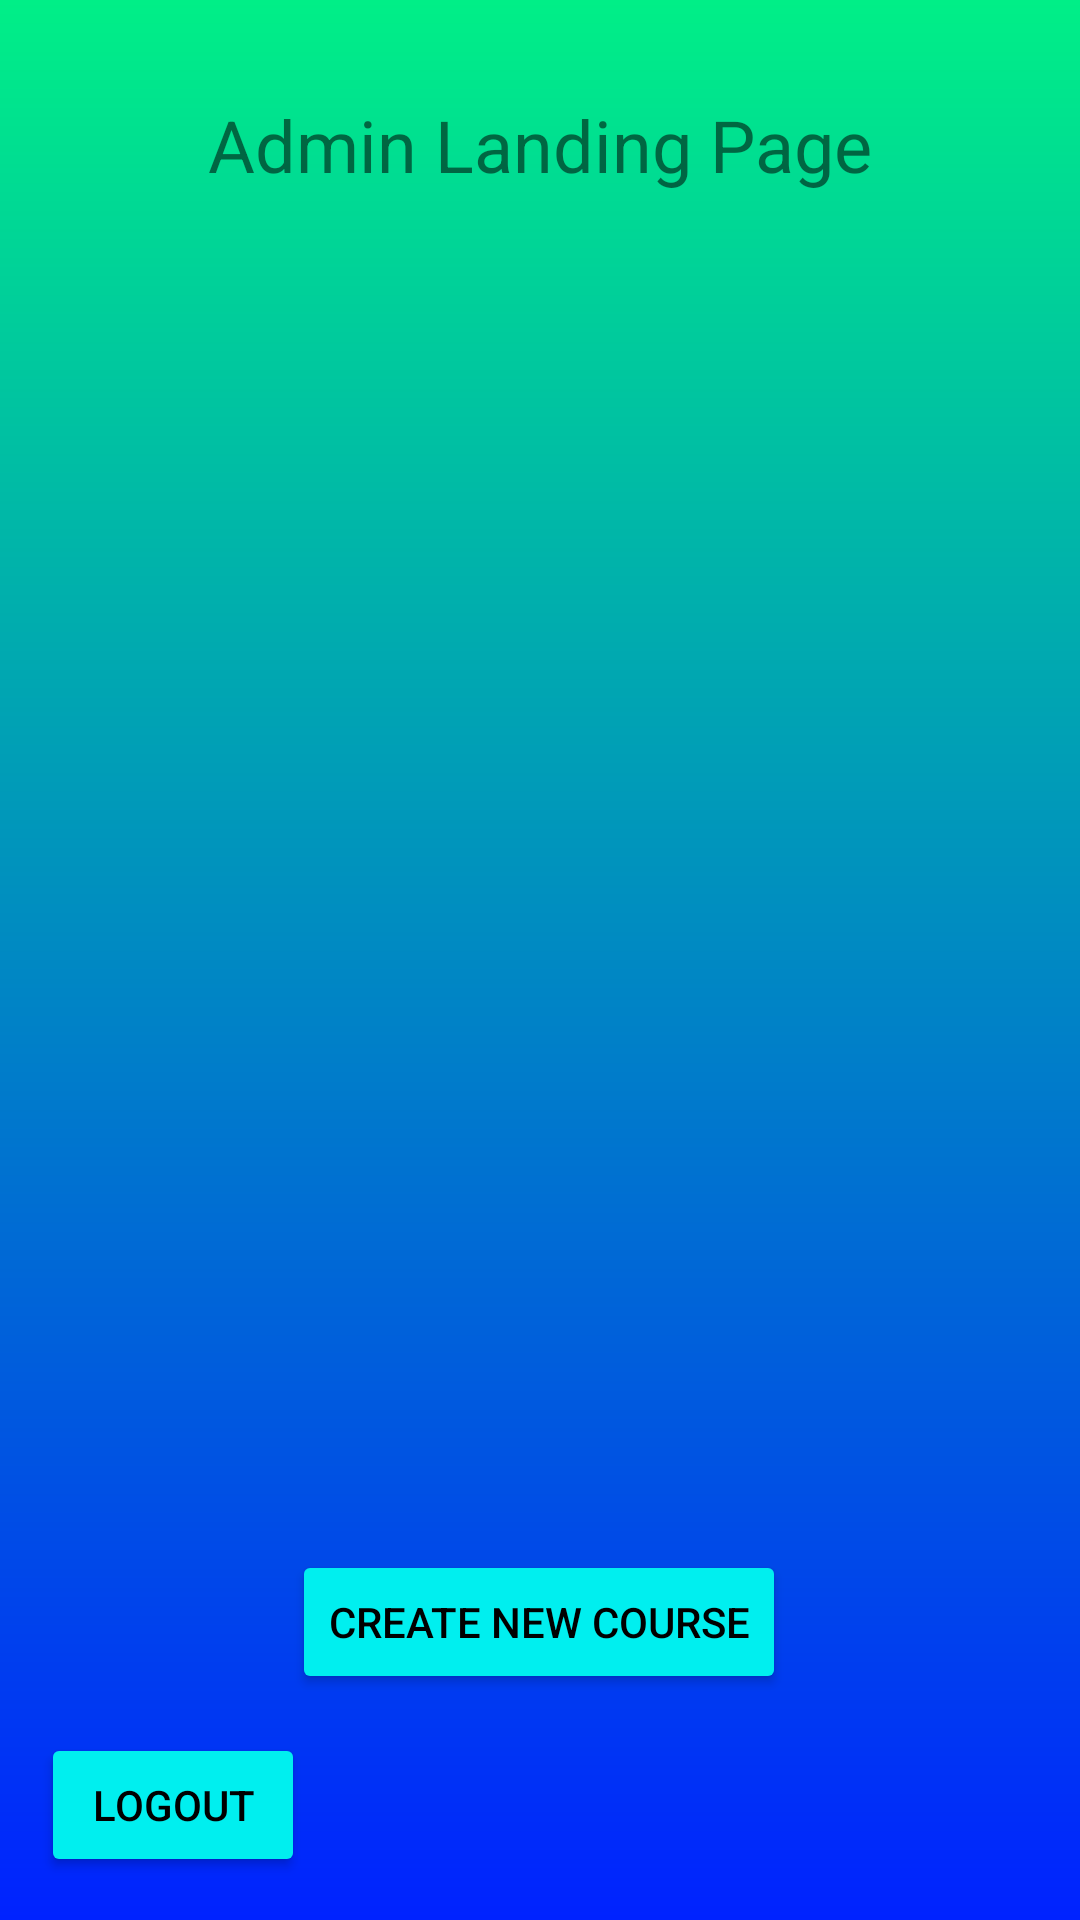

Reconstruct the res/layout file that produces this screen, plus the resources it refers to.
<!-- AndroidManifest.xml: application theme Theme.CourseManager -->
<!-- res/layout/fragment_first_admin.xml -->
<?xml version="1.0" encoding="utf-8"?>
<androidx.constraintlayout.widget.ConstraintLayout xmlns:android="http://schemas.android.com/apk/res/android"
    xmlns:app="http://schemas.android.com/apk/res-auto"
    xmlns:tools="http://schemas.android.com/tools"
    android:layout_width="match_parent"
    android:layout_height="match_parent"
    android:background="@drawable/admin_background"
    tools:context=".FirstFragmentAdmin">

    <TextView
        android:id="@+id/textview_first"
        android:layout_width="wrap_content"
        android:layout_height="wrap_content"
        android:layout_marginTop="32dp"
        android:text="@string/first_fragment_admin"
        android:textSize="24sp"
        app:layout_constraintEnd_toEndOf="parent"
        app:layout_constraintStart_toStartOf="parent"
        app:layout_constraintTop_toTopOf="parent" />

    <Button
        android:id="@+id/to_create_course"
        android:layout_width="wrap_content"
        android:layout_height="wrap_content"
        android:backgroundTint="@color/admin_button_color"
        android:text="@string/create_course"
        android:textColor="@color/black"
        app:layout_constraintBottom_toBottomOf="parent"
        app:layout_constraintEnd_toEndOf="parent"
        app:layout_constraintHorizontal_bias="0.498"
        app:layout_constraintStart_toStartOf="parent"
        app:layout_constraintTop_toBottomOf="@id/textview_first"
        app:layout_constraintVertical_bias="0.857" />

    <Button
        android:id="@+id/admin_back"
        android:layout_width="wrap_content"
        android:layout_height="wrap_content"
        android:backgroundTint="@color/admin_button_color"
        android:text="@string/back_button_text"
        android:textColor="@color/black"
        app:layout_constraintBottom_toBottomOf="parent"
        app:layout_constraintEnd_toEndOf="parent"
        app:layout_constraintHorizontal_bias="0.05"
        app:layout_constraintStart_toStartOf="parent"
        app:layout_constraintTop_toTopOf="parent"
        app:layout_constraintVertical_bias="0.976" />

    <ScrollView
        android:id="@+id/courseList"
        android:layout_width="294dp"
        android:layout_height="455dp"
        android:layout_marginTop="19dp"
        app:layout_constraintBottom_toTopOf="@+id/to_create_course"
        app:layout_constraintEnd_toEndOf="parent"
        app:layout_constraintStart_toStartOf="parent"
        app:layout_constraintTop_toBottomOf="@+id/textview_first"
        app:layout_constraintVertical_bias="0.521">

        <TableLayout
            android:id="@+id/add_table"
            android:layout_width="wrap_content"
            android:layout_height="wrap_content"
            android:layout_marginTop="8dp"
            android:padding="10dip"
            app:layout_constraintEnd_toEndOf="parent"
            app:layout_constraintStart_toStartOf="parent"
            app:layout_constraintTop_toBottomOf="@+id/textview_first" />
    </ScrollView>

    <View
        android:id="@+id/divider"
        android:layout_width="409dp"
        android:layout_height="1dp"
        android:layout_marginTop="21dp"
        android:layout_marginBottom="27dp"
        android:background="?android:attr/listDivider"
        app:layout_constraintBottom_toTopOf="@+id/courseList"
        app:layout_constraintTop_toBottomOf="@+id/textview_first"
        tools:layout_editor_absoluteX="1dp" />
</androidx.constraintlayout.widget.ConstraintLayout>
<!-- resources referenced by this layout -->
<resources>
  <color name="admin_button_color">#00EFEF</color>
  <color name="black">#FF000000</color>
  <!-- drawable admin_background (drawable) -->
  <?xml version="1.0" encoding="utf-8"?>
  <shape xmlns:android="http://schemas.android.com/apk/res/android"
      android:shape="rectangle">
      <gradient
          android:startColor="@color/admin_background1"
          android:endColor="@color/admin_background2"
          android:angle="90" />
  </shape>
  <string name="back_button_text">Logout</string>
  <string name="create_course">Create New Course</string>
  <string name="first_fragment_admin">Admin Landing Page</string>
  <style name="Theme.CourseManager" parent="Theme.MaterialComponents.DayNight.DarkActionBar">
          
          <item name="colorPrimary">@color/toolbar_color</item>
          <item name="colorPrimaryVariant">@color/toolbar_color</item>
          <item name="colorOnPrimary">@color/toolbar_color</item>
          
          <item name="colorSecondary">@color/teal_200</item>
          <item name="colorSecondaryVariant">@color/teal_700</item>
          <item name="colorOnSecondary">@color/black</item>
          
          <item name="android:statusBarColor">?attr/colorPrimaryVariant</item>
          
      </style>
  <color name="admin_background1">#0022FF</color>
  <color name="admin_background2">#00EF87</color>
  <color name="toolbar_color">#E85709</color>
  <color name="teal_200">#FF03DAC5</color>
  <color name="teal_700">#FF018786</color>
</resources>
